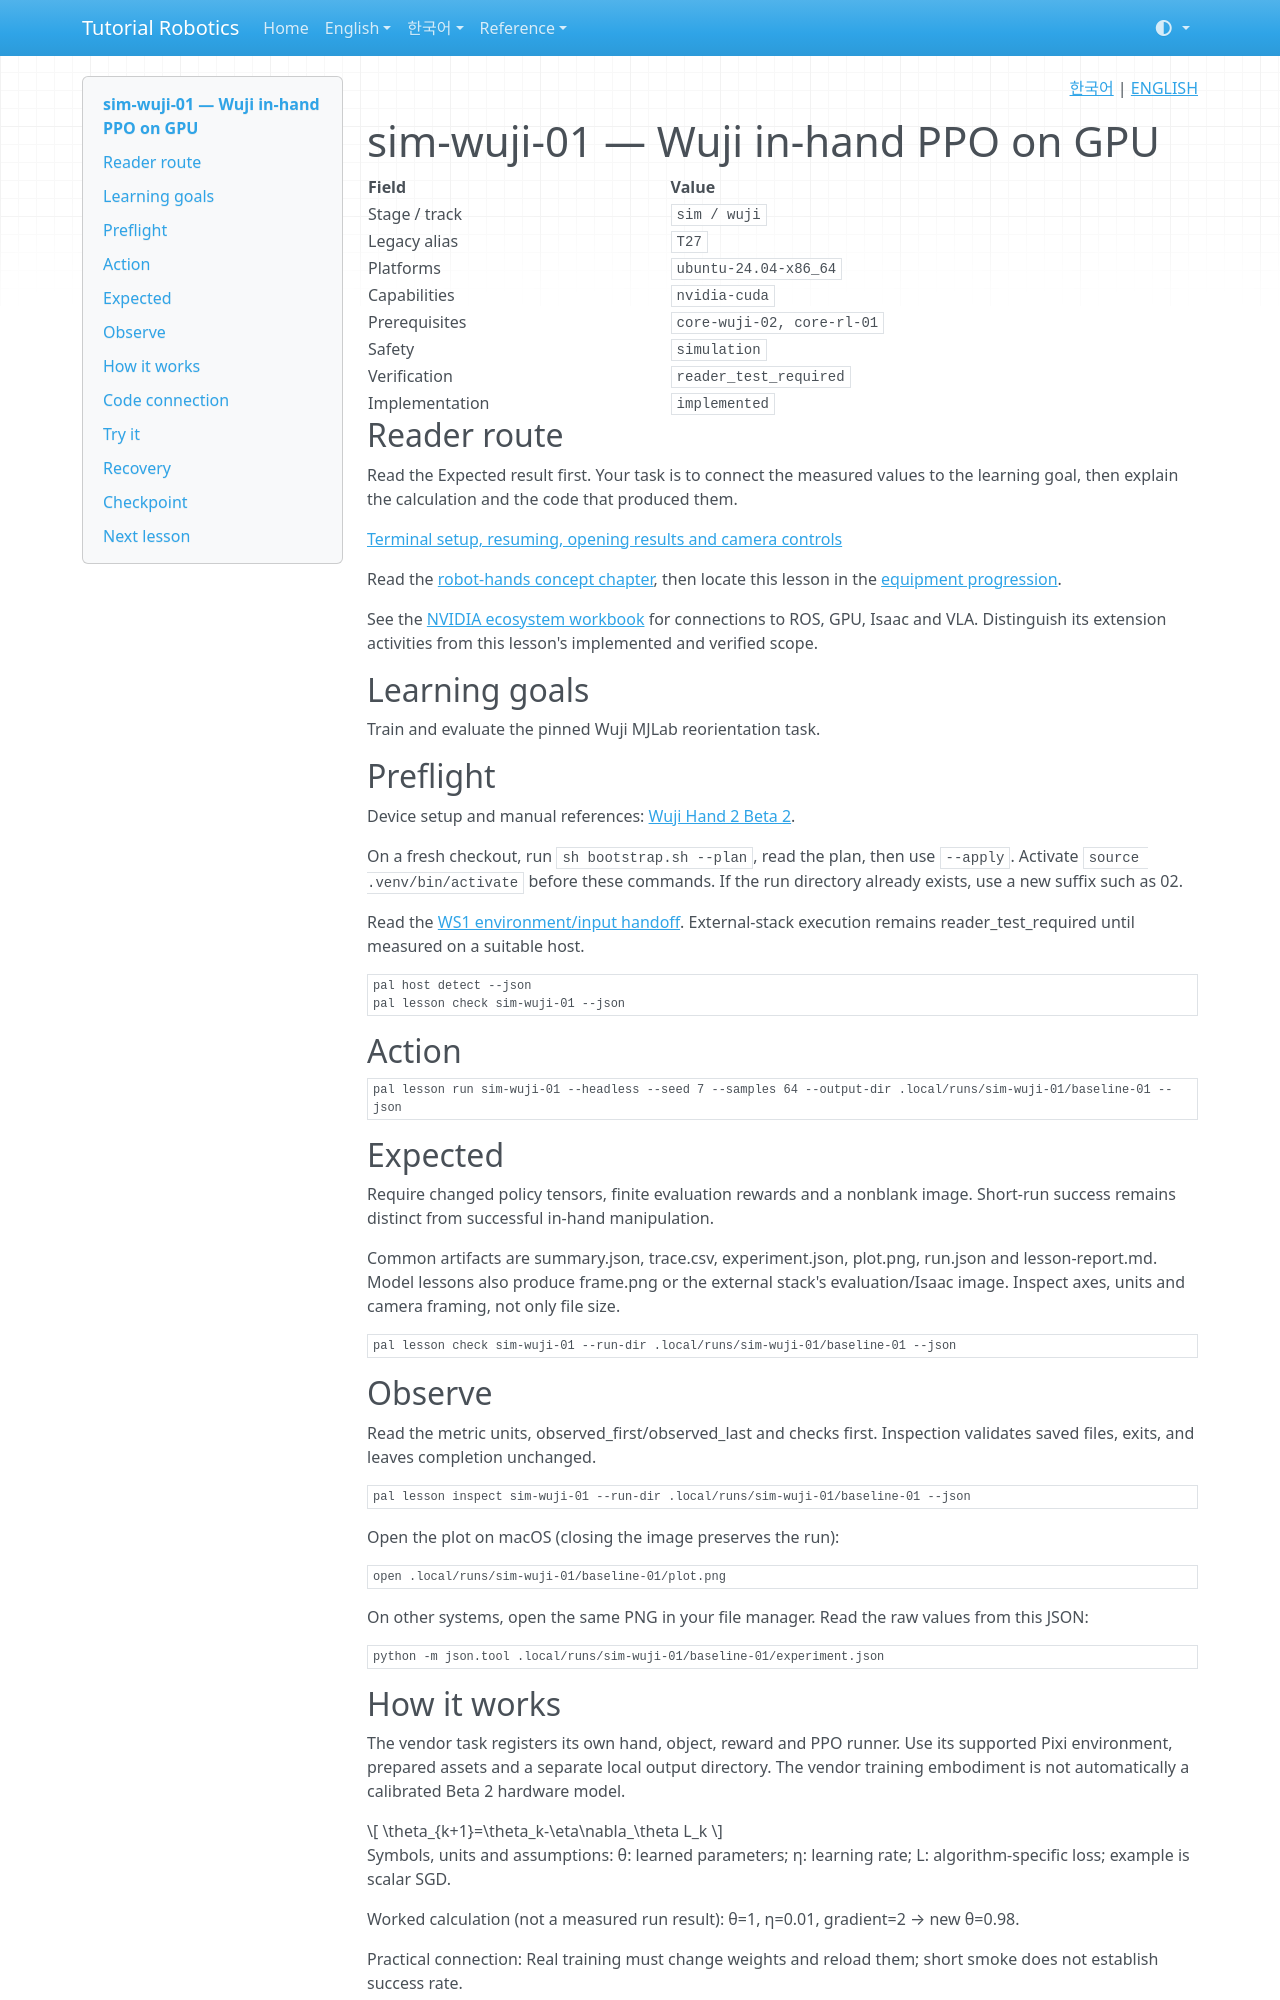

repository: terryum/tutorial-robotics · page: en/lessons/sim-wuji-01/index.html · generator: mkdocs

<!-- pal:language:start -->
<p align="right">
  <a href="../../ko/lessons/sim-wuji-01.md" lang="ko">한국어</a> | <a href="sim-wuji-01.md" lang="en">ENGLISH</a>
</p>
<!-- pal:language:end -->

# sim-wuji-01 — Wuji in-hand PPO on GPU

<!-- pal:metadata:start -->
| Field | Value |
|---|---|
| Stage / track | `sim / wuji` |
| Legacy alias | `T27` |
| Platforms | `ubuntu-24.04-x86_64` |
| Capabilities | `nvidia-cuda` |
| Prerequisites | `core-wuji-02, core-rl-01` |
| Safety | `simulation` |
| Verification | `reader_test_required` |
| Implementation | `implemented` |
<!-- pal:metadata:end -->

## Reader route

Read the Expected result first. Your task is to connect the measured values to the learning goal, then explain the calculation and the code that produced them.

[Terminal setup, resuming, opening results and camera controls](../READER_GUIDE.md)

Read the [robot-hands concept chapter](../concepts/robot-hands.md), then locate this lesson in the [equipment progression](../equipment-stages.md).

See the [NVIDIA ecosystem workbook](../nvidia-ecosystem.md) for connections to ROS, GPU, Isaac and VLA. Distinguish its extension activities from this lesson's implemented and verified scope.

## Learning goals

Train and evaluate the pinned Wuji MJLab reorientation task.

## Preflight

Device setup and manual references: [Wuji Hand 2 Beta 2](../setup/wuji.md).

On a fresh checkout, run `sh bootstrap.sh --plan`, read the plan, then use `--apply`. Activate `source .venv/bin/activate` before these commands. If the run directory already exists, use a new suffix such as 02.

Read the [WS1 environment/input handoff](../../verification/ws1-handoff.md). External-stack execution remains reader_test_required until measured on a suitable host.

```bash
pal host detect --json
pal lesson check sim-wuji-01 --json
```

## Action

```bash
pal lesson run sim-wuji-01 --headless --seed 7 --samples 64 --output-dir .local/runs/sim-wuji-01/baseline-01 --json
```

## Expected

Require changed policy tensors, finite evaluation rewards and a nonblank image. Short-run success remains distinct from successful in-hand manipulation.

Common artifacts are summary.json, trace.csv, experiment.json, plot.png, run.json and lesson-report.md. Model lessons also produce frame.png or the external stack's evaluation/Isaac image. Inspect axes, units and camera framing, not only file size.

```bash
pal lesson check sim-wuji-01 --run-dir .local/runs/sim-wuji-01/baseline-01 --json
```

## Observe

Read the metric units, observed_first/observed_last and checks first. Inspection validates saved files, exits, and leaves completion unchanged.

```bash
pal lesson inspect sim-wuji-01 --run-dir .local/runs/sim-wuji-01/baseline-01 --json
```

Open the plot on macOS (closing the image preserves the run):

```bash
open .local/runs/sim-wuji-01/baseline-01/plot.png
```

On other systems, open the same PNG in your file manager. Read the raw values from this JSON:

```bash
python -m json.tool .local/runs/sim-wuji-01/baseline-01/experiment.json
```

## How it works

The vendor task registers its own hand, object, reward and PPO runner. Use its supported Pixi environment, prepared assets and a separate local output directory. The vendor training embodiment is not automatically a calibrated Beta 2 hardware model.

$$
\theta_{k+1}=\theta_k-\eta\nabla_\theta L_k
$$

Symbols, units and assumptions: θ: learned parameters; η: learning rate; L: algorithm-specific loss; example is scalar SGD.

Worked calculation (not a measured run result): θ=1, η=0.01, gradient=2 → new θ=0.98.

Practical connection: Real training must change weights and reload them; short smoke does not establish success rate.

### From input to observation

In-hand reorientation learns with object state and contact, unlike constructing synergy poses. The vendor task defines hand, object and reward. It is not automatically equivalent to calibrated Beta2 hardware or tactile sensing.
